Run: headless pygame with SDL's dummy video driver; simulated clock (each Clock.tick advances the game by its frame time, no real sleeping); random seed 0; keys injected as events and as key.get_pressed() state; mouse plan: one left click at the window centre at the start of phase 2, then a move to the lower-right quarter at the start of phase 3.
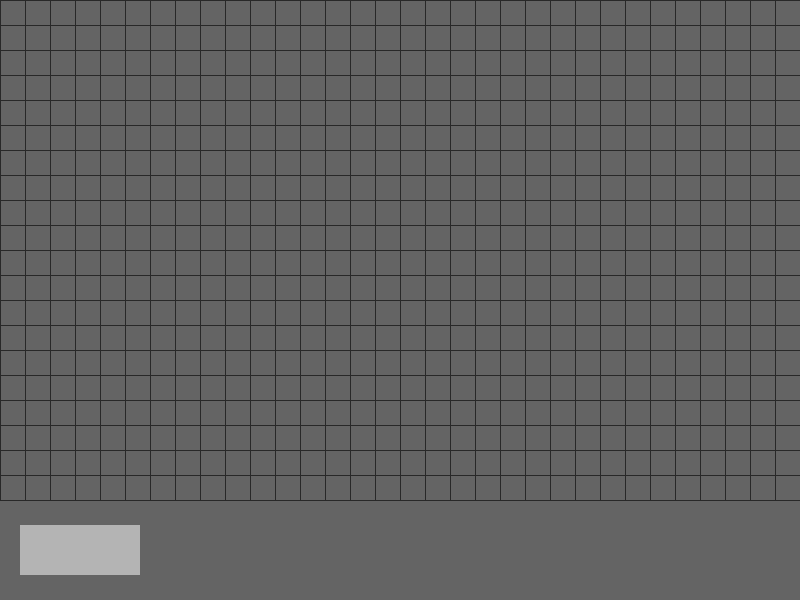
Frame 1 of 4 · flips 1–60 · no input
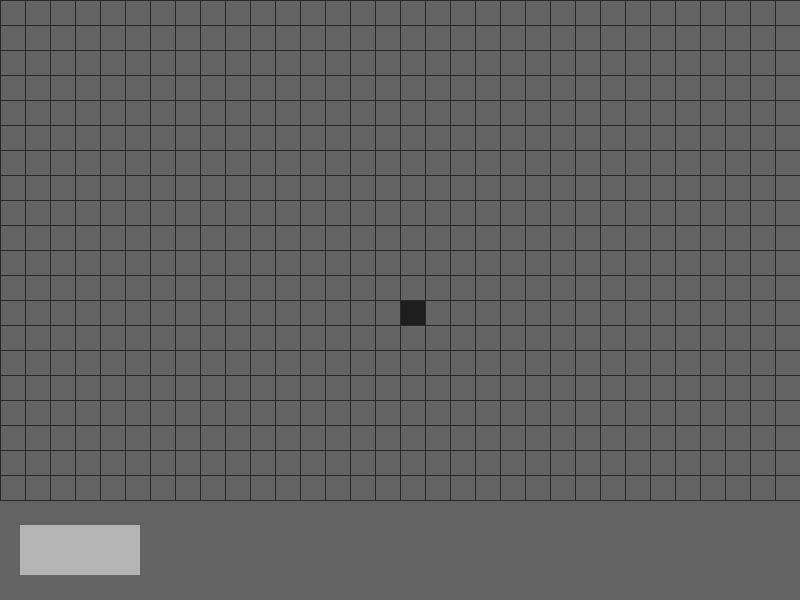
Frame 2 of 4 · flips 61–180 · clicked the window centre · tapped SPACE, RETURN · held RIGHT (→), D
Frame 3 of 4 · flips 181–300 · moved the mouse to the lower-right quarter · held DOWN (↓), S · screen unchanged from frame 2, image omitted
Frame 4 of 4 · flips 301–420 · held LEFT (←), A, UP (↑), W · screen unchanged from frame 3, image omitted

The pygame program that drew these frames:

import pygame
from collections import deque

pygame.init()

WINDOW_WIDTH = 800
WINDOW_HEIGHT = 600
PANEL_HEIGHT = 100
CELL_SIZE = 25
GRID_HEIGHT = WINDOW_HEIGHT - PANEL_HEIGHT
GRID_WIDTH = WINDOW_WIDTH
COLUMNS = GRID_WIDTH//CELL_SIZE
ROWS = GRID_HEIGHT//CELL_SIZE
start = None
end = None
walls = set()
path = []

screen = pygame.display.set_mode((WINDOW_WIDTH, WINDOW_HEIGHT))
pygame.display.set_caption("Pathfinding AI Project")
clock = pygame.time.Clock()
FPS_LIMIT = 60
font = pygame.font.Font(None, 30)
BFS_BUTTON = pygame.Rect(20, GRID_HEIGHT + 25, 120, 50)

def get_grid_position(mouse_position):
    x, y = mouse_position

    if y >= GRID_HEIGHT:
        return None

    column = x // CELL_SIZE
    row = y // CELL_SIZE

    return row, column

def get_neighbours(cell):
    row, column = cell
    neighbours = []
    if row > 0 and (row - 1, column) not in walls:
        neighbours.append((row - 1, column))
    if row < (ROWS - 1) and (row + 1, column) not in walls:
        neighbours.append((row+1, column))
    if column > 0 and (row, column - 1) not in walls:
        neighbours.append((row, column - 1))
    if column < (COLUMNS - 1) and (row, column + 1) not in walls:
        neighbours.append((row, column + 1))
    return neighbours

def change_fps(current_fps):
    if current_fps == 60:
        return 120
    else:
        return 60

def bfs(start, end):
    queue = deque([start])
    visited_cells = set()
    visited_cells.add(start)
    came_from = {start: None}
    while queue:
        current = queue.popleft()
        if current == end:
            break
        for neighbour in get_neighbours(current):
            if neighbour not in visited_cells:
                visited_cells.add(neighbour)
                queue.append(neighbour)
                came_from[neighbour] = current
    if end not in came_from:
        return None
    path = []
    current = end
    while current is not None:
        path.append(current)
        current = came_from[current]
    path.reverse()
    return path



running = True


while running: ##Makes sure the event check in the for loop happens continuously and not once at the beginning of the program launch.
    for event in pygame.event.get(): ##This for loop collects all recent user events and checks each event individually. Pygame receives recognised user and window interactions from the operating system, converts them into event objects, and stores them in an event queue until the program checks them.
        if event.type == pygame.QUIT: ##Checks whether the user is trying to close the window, which creates a pygame.QUIT evenT. Event types are stored within events. Each event variable refers to one event object rather than a list of event types. That event object will contain info such as its event type (ie MOUSEBUTTONDOWN)
            running = False
        elif event.type == pygame.MOUSEBUTTONDOWN:
            cell = get_grid_position(event.pos)

            if cell is not None:
                keys = pygame.key.get_pressed()

                if event.button == 1:
                    if keys[pygame.K_s]:
                        if cell != end:
                            start = cell
                            walls.discard(cell)

                    elif keys[pygame.K_e]:
                        if cell != start:
                            end = cell
                            walls.discard(cell)

                    elif cell != start and cell != end:
                        walls.add(cell)

                elif event.button == 3:
                    walls.discard(cell)

                    if start == cell:
                        start = None

                    if end == cell:
                        end = None
            ##This while loop ensures that the window created does not automatically closes itself. while running is used rather than while True as the value of running can be changed to False when the user presses the red X, allowing the loop to end cleanly.
        elif event.type == pygame.KEYDOWN:
            if event.key == pygame.K_f:
                FPS_LIMIT = change_fps(FPS_LIMIT)
                print("FPS limit:", FPS_LIMIT)
  
    screen.fill((100, 100, 100))
    pygame.draw.rect(screen, (180, 180, 180), BFS_BUTTON)
    for row, column in walls:
        wall_rectangle = pygame.Rect(
            column * CELL_SIZE,
            row * CELL_SIZE,
            CELL_SIZE,
            CELL_SIZE
        )
        pygame.draw.rect(screen, (30, 30, 30), wall_rectangle)

    for row, column in path:
        path_rectangle = pygame.Rect(
            column * CELL_SIZE,
            row * CELL_SIZE,
            CELL_SIZE,
            CELL_SIZE
        )
        pygame.draw.rect(screen, (0, 120, 255), path_rectangle)

    if start is not None:
        row, column = start
        start_rectangle = pygame.Rect(
            column * CELL_SIZE,
             row * CELL_SIZE,
            CELL_SIZE,
            CELL_SIZE
        )
        pygame.draw.rect(screen, (0, 200, 0), start_rectangle)

    if end is not None:
        row, column = end
        end_rectangle = pygame.Rect(
            column * CELL_SIZE,
            row * CELL_SIZE,
            CELL_SIZE,
            CELL_SIZE
        )
        pygame.draw.rect(screen, (220, 40, 40), end_rectangle)
    for i in range(0, GRID_WIDTH + 1, CELL_SIZE):
        pygame.draw.line(screen, (40, 40, 40), (i, 0), (i, GRID_HEIGHT), 1)
    for i in range(0, GRID_HEIGHT + 1, CELL_SIZE):
        pygame.draw.line(screen, (40, 40, 40), (0, i), (GRID_WIDTH, i), 1)
    
    pygame.display.flip()
    clock.tick(FPS_LIMIT)



pygame.quit()
